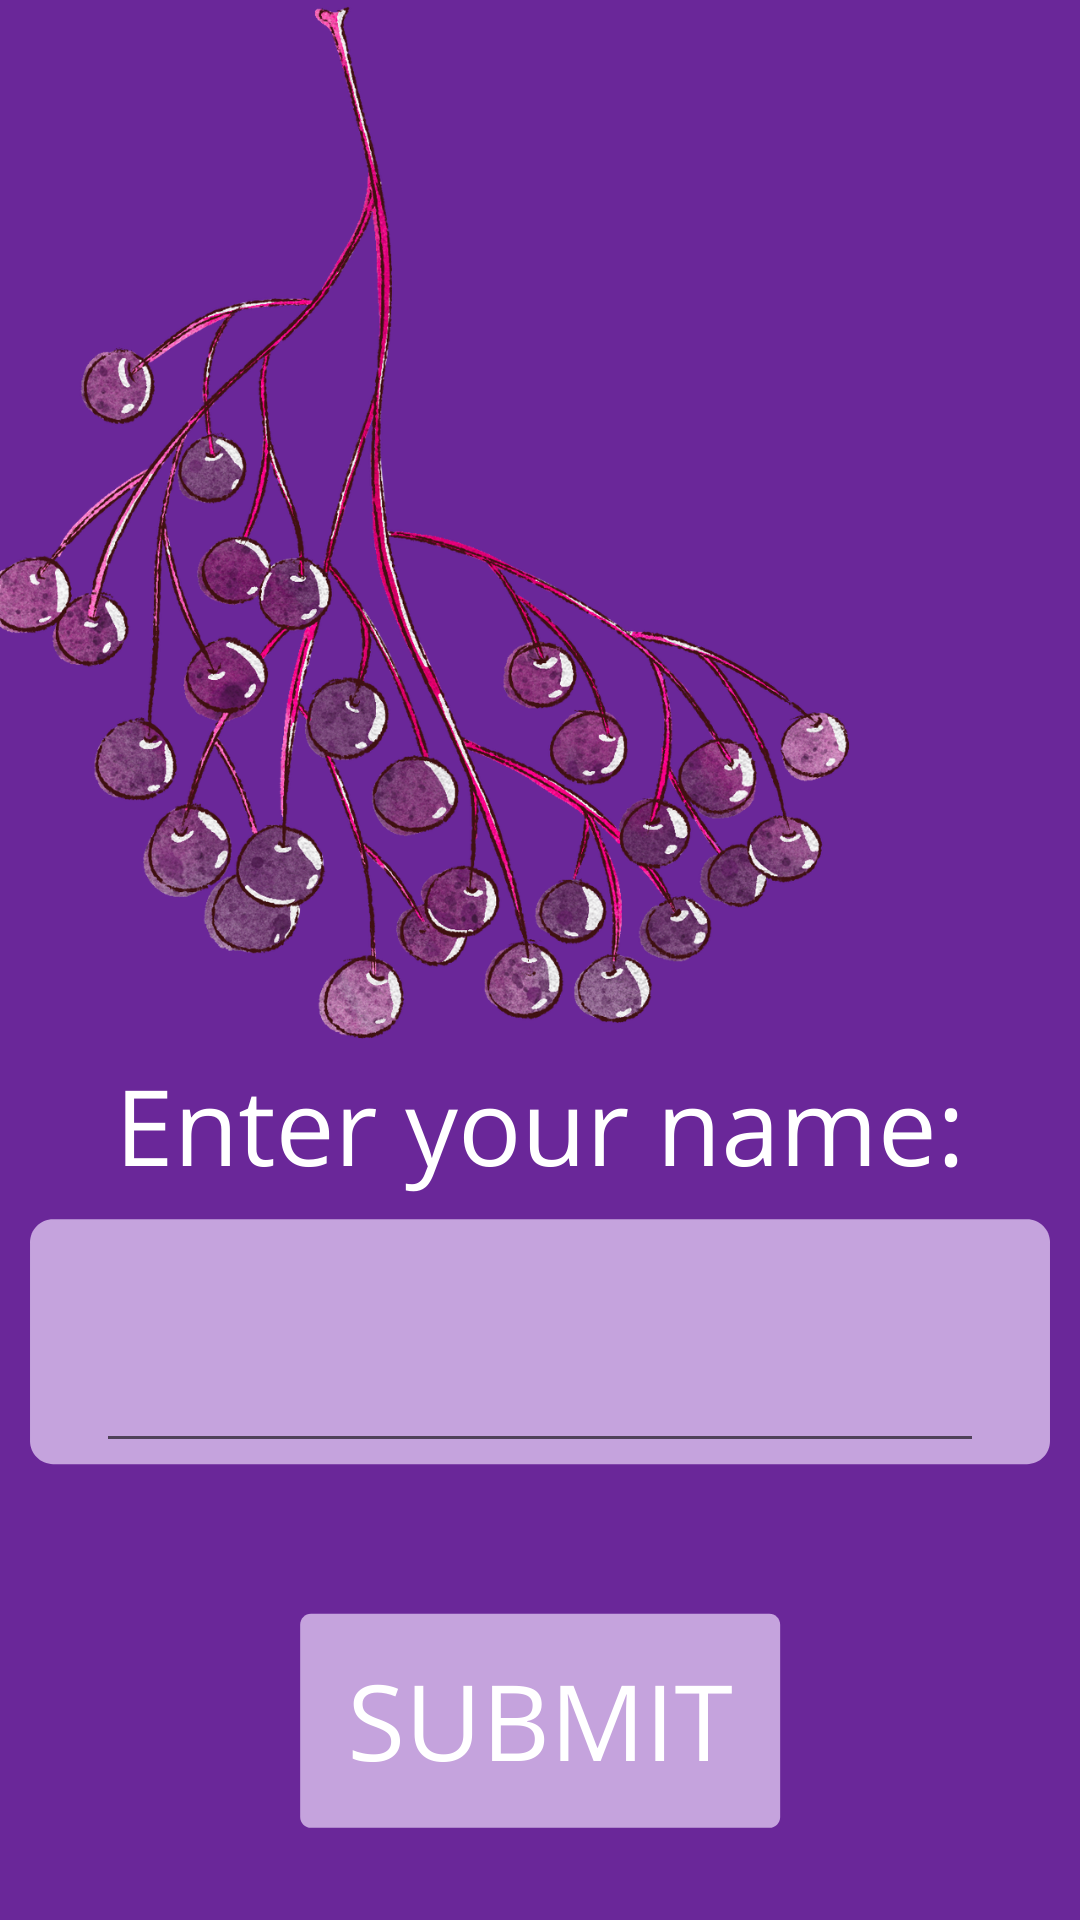

Here is an Android app screen rendered from its layout file. Give the layout XML and the strings, colors and styles it references.
<!-- AndroidManifest.xml: application theme Theme.Medhacks2021 -->
<!-- res/layout/activity_log_in.xml -->
<?xml version="1.0" encoding="utf-8"?>
<androidx.constraintlayout.widget.ConstraintLayout xmlns:android="http://schemas.android.com/apk/res/android"
    xmlns:app="http://schemas.android.com/apk/res-auto"
    xmlns:tools="http://schemas.android.com/tools"
    android:layout_width="match_parent"
    android:layout_height="match_parent"
    android:background="@drawable/userlogin"
    tools:context=".LogInActivity">

    <androidx.constraintlayout.widget.Guideline
        android:id="@+id/guide_vert_30"
        android:layout_width="wrap_content"
        android:layout_height="wrap_content"
        android:orientation="vertical"
        app:layout_constraintGuide_percent="0.28"/>

    <androidx.constraintlayout.widget.Guideline
        android:id="@+id/guide_vert_65"
        android:layout_width="wrap_content"
        android:layout_height="wrap_content"
        android:orientation="vertical"
        app:layout_constraintGuide_percent="0.72"/>

    <androidx.constraintlayout.widget.Guideline
        android:id="@+id/guide_horiz_80"
        android:layout_width="wrap_content"
        android:layout_height="wrap_content"
        android:orientation="horizontal"
        app:layout_constraintGuide_percent="0.82"/>

    <androidx.constraintlayout.widget.Guideline
        android:id="@+id/guideline5"
        android:layout_width="wrap_content"
        android:layout_height="wrap_content"
        android:orientation="horizontal"
        app:layout_constraintGuide_percent="0.97"/>

    <androidx.constraintlayout.widget.Guideline
        android:id="@+id/guide_horiz_55"
        android:layout_width="wrap_content"
        android:layout_height="wrap_content"
        android:orientation="horizontal"
        app:layout_constraintGuide_percent="0.62"/>

    <Button
        android:id="@+id/loginscreen_btn"
        android:layout_width="0dp"
        android:layout_height="0dp"
        android:layout_marginTop="4dp"
        android:background="#00FFFFFF"
        app:layout_constraintBottom_toTopOf="@+id/guideline5"
        app:layout_constraintEnd_toStartOf="@+id/guide_vert_65"
        app:layout_constraintStart_toStartOf="@+id/guide_vert_30"
        app:layout_constraintTop_toTopOf="@+id/guide_horiz_80" />

    <EditText
        android:id="@+id/entername_txt"
        android:layout_width="0dp"
        android:layout_height="91dp"
        android:layout_marginStart="32dp"
        android:layout_marginEnd="32dp"
        android:ems="10"
        android:inputType="textPersonName"
        android:textAlignment="center"
        android:textColor="@color/white"
        android:textSize="36sp"
        android:textStyle="bold"
        app:layout_constraintEnd_toEndOf="parent"
        app:layout_constraintHorizontal_bias="0.6"
        app:layout_constraintStart_toStartOf="parent"
        app:layout_constraintTop_toTopOf="@+id/guide_horiz_55" />

</androidx.constraintlayout.widget.ConstraintLayout>
<!-- resources referenced by this layout -->
<resources>
  <!-- drawable userlogin: png bitmap (drawable-v24, 547681 bytes) -->
  <style name="Theme.Medhacks2021" parent="Theme.MaterialComponents.DayNight.DarkActionBar">
          
          <item name="colorPrimary">@color/purple_500</item>
          <item name="colorPrimaryVariant">@color/purple_700</item>
          <item name="colorOnPrimary">@color/white</item>
          
          <item name="colorSecondary">@color/teal_200</item>
          <item name="colorSecondaryVariant">@color/teal_700</item>
          <item name="colorOnSecondary">@color/black</item>
          
          <item name="android:statusBarColor" tools:targetApi="l">?attr/colorPrimaryVariant</item>
          
      </style>
  <!-- not gathered from this repository: default colours our renderer supplied (Android Studio template values) -->
  <color name="purple_500">#FF6200EE</color>
  <color name="purple_700">#FF3700B3</color>
  <color name="teal_200">#FF03DAC5</color>
  <color name="teal_700">#FF018786</color>
  <color name="black">#FF000000</color>
  <color name="white">#FFFFFFFF</color>
</resources>
